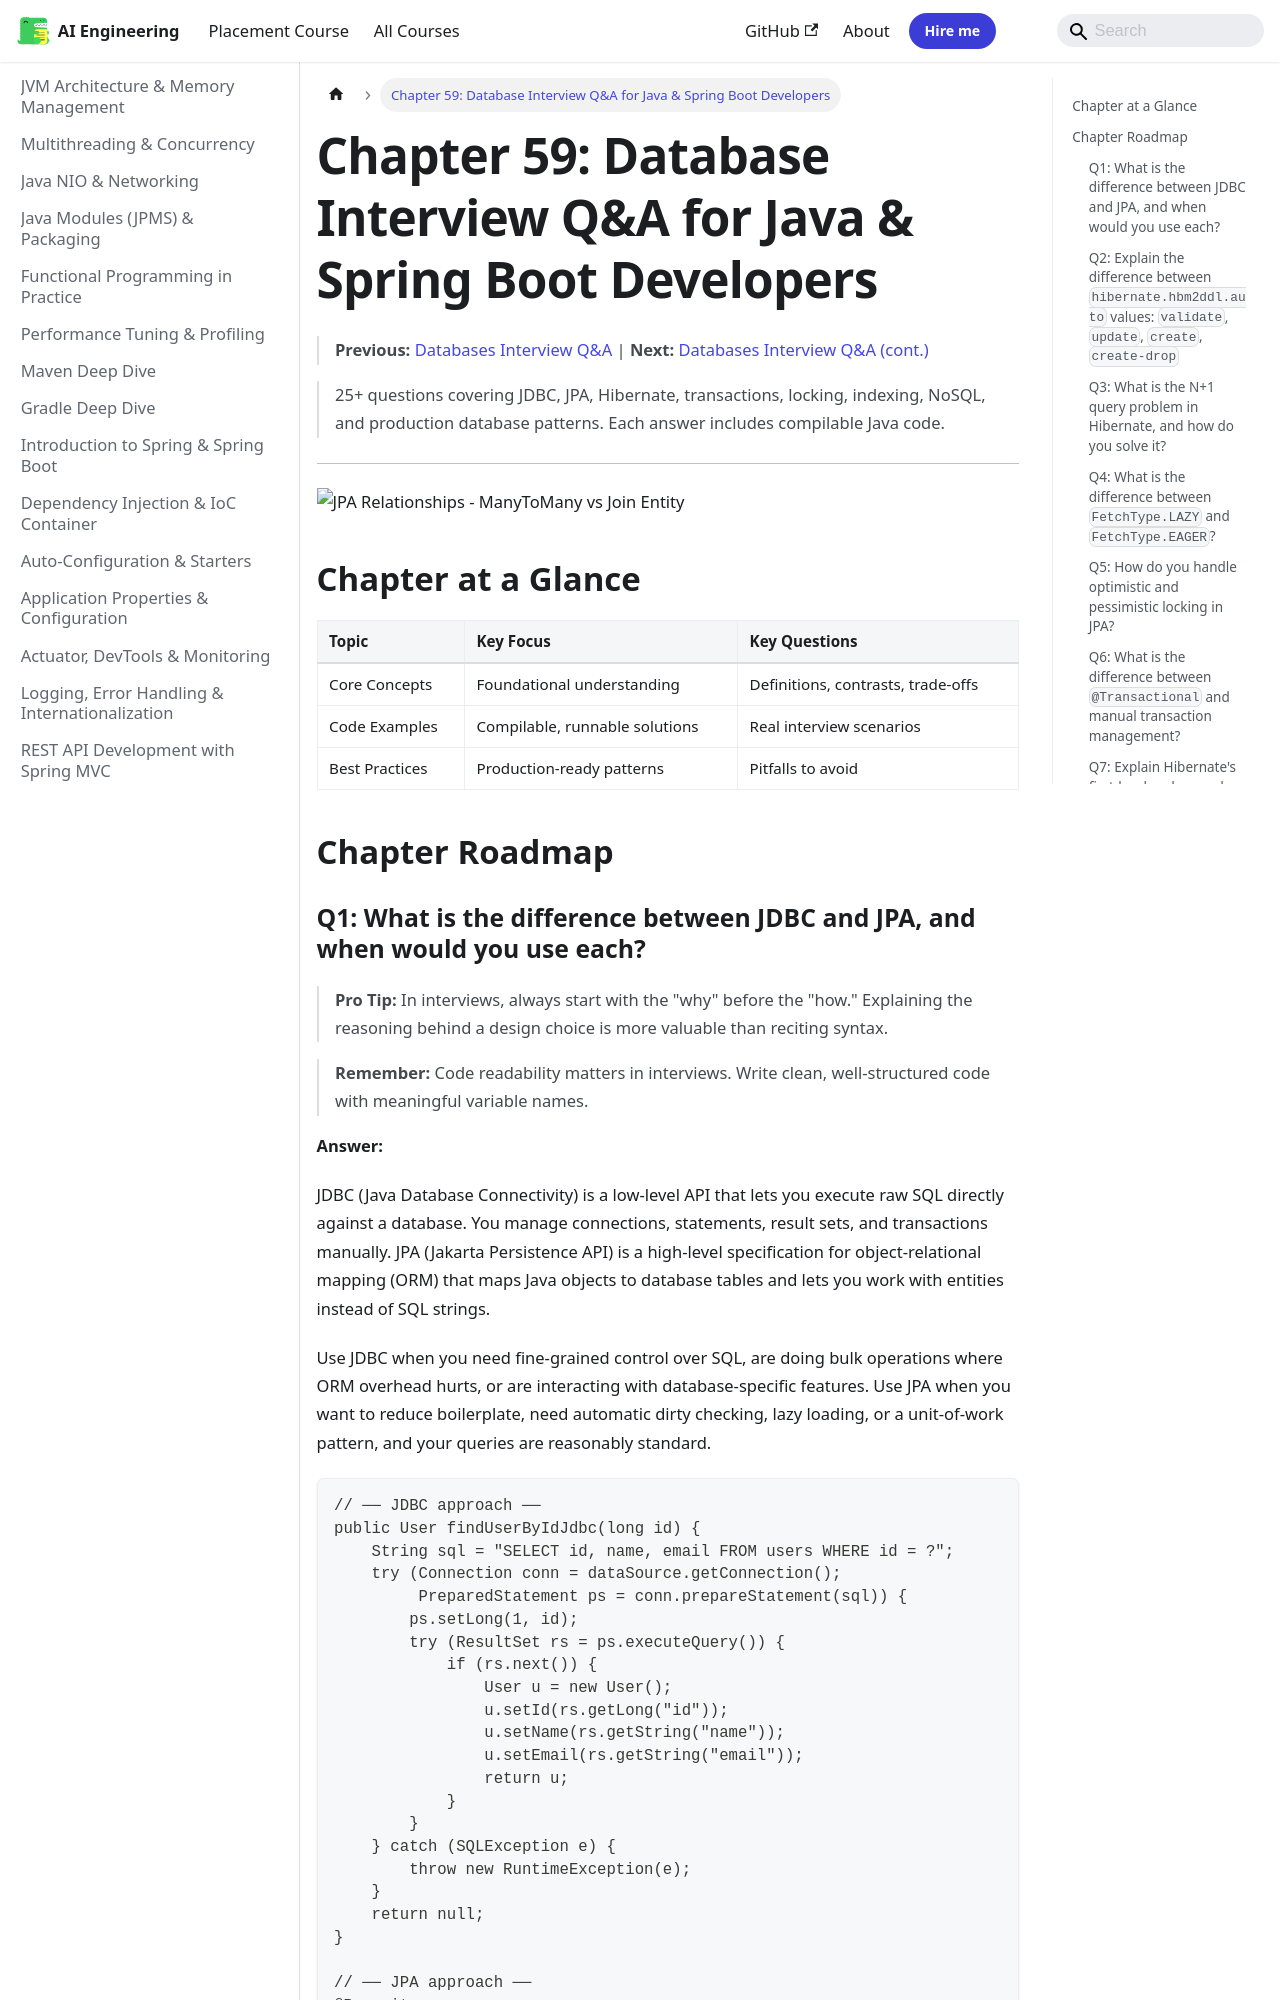

repository: Raushan666java/ai-engineering-journey · page: java/59-interview-databases-a/index.html · generator: mkdocs

---
description: "Chapter 59: Database Interview Q&A for Java & Spring Boot Developers: 25+ questions covering JDBC, JPA, Hibernate, transactions, locking, indexing, NoSQL"
---

# Chapter 59: Database Interview Q&A for Java & Spring Boot Developers

> **Previous:** [Databases Interview Q&amp;A](./59-interview-databases.md) | **Next:** [Databases Interview Q&amp;A (cont.)](./59-interview-databases-b.md)

> 25+ questions covering JDBC, JPA, Hibernate, transactions, locking, indexing, NoSQL, and production database patterns. Each answer includes compilable Java code.

---

![JPA Relationships - ManyToMany vs Join Entity](https://raw.githubusercontent.com/Raushan666java/ai-engineering-journey/main/docs/assets/images/diagrams/java/59-interview-databases-a.png)
## Chapter at a Glance

| Topic | Key Focus | Key Questions |
|-------|----------|--------------|
| Core Concepts | Foundational understanding | Definitions, contrasts, trade-offs |
| Code Examples | Compilable, runnable solutions | Real interview scenarios |
| Best Practices | Production-ready patterns | Pitfalls to avoid |

## Chapter Roadmap

```mermaid
flowchart LR
    A[Core Concepts] --> B[Code Examples]
    B --> C[Edge Cases]
    C --> D[Best Practices]
```
